Run: headless pygame with SDL's dummy video driver; simulated clock (each Clock.tick advances the game by its frame time, no real sleeping); random seed 0; keys injected as events and as key.get_pressed() state; no mouse input.
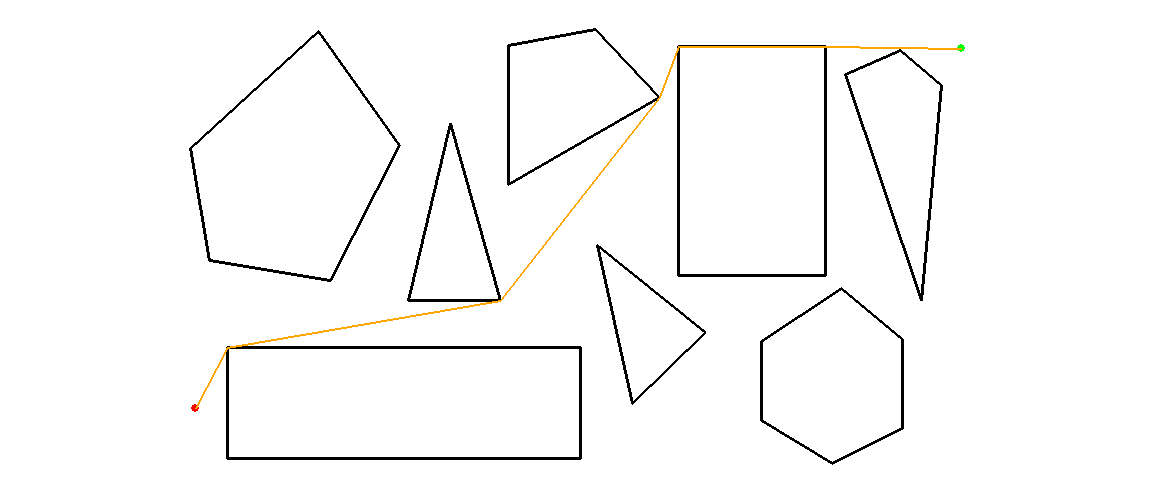
Frame 1 of 4 · flips 1–60 · no input
Frame 2 of 4 · flips 61–180 · tapped SPACE, RETURN · held RIGHT (→), D · screen unchanged from frame 1, image omitted
Frame 3 of 4 · flips 181–300 · held DOWN (↓), S · screen unchanged from frame 2, image omitted
Frame 4 of 4 · flips 301–420 · held LEFT (←), A, UP (↑), W · screen unchanged from frame 3, image omitted

The pygame program that drew these frames:

import math
import pygame

pygame.init()
pygame.display.set_caption("Andrew's A* Search Visualization")

columns, rows = (1151,478)
screen = pygame.display.set_mode((columns,rows))

WHITE = (255,255,255) # screen color
BLACK = (0,0,0) # polygon color
ORANGE = (255,165,0) # line color
GREEN = (0,255,0) # goal color
RED = (255,0,0) # start color

start = (195,408); goal = (961,48)

polygon1 = [(227,458),(227,347),(580,347),(580,458)]
polygon2 = [(209,260),(330,280),(399,145),(318,31),(190,148)]
polygon3 = [(408,300),(500,300),(450,123)]
polygon4 = [(508,184),(508,45),(595,29),(659,97)]
polygon5 = [(597,245),(632,403),(705,332)]
polygon6 = [(678,275),(678,46),(825,46),(825,275)]
polygon7 = [(761,341),(841,288),(902,339),(902,428),(832,463),(761,420)]
polygon8 = [(845,74),(921,300),(941,85),(900,50)]
polygons = [polygon1,polygon2,polygon3,polygon4,polygon5,polygon6,polygon7,polygon8]
nodes = polygon1 + polygon2 + polygon3 + polygon4 + polygon5 + polygon6 + polygon7 + polygon8
nodes.append(goal)

def getLines():
    linesList = []
    for polygon in polygons:
        for index in range(len(polygon)):
            linesList.append((polygon[index],polygon[(index+1) % len(polygon)]))
    return linesList
lines = getLines()

# draw static field stuff using SDL & OpenGL's weird coordinate system
def drawField():
    for polygon in polygons:
        pygame.draw.polygon(screen,BLACK,polygon,3)
    pygame.draw.circle(screen,RED,start,4)
    pygame.draw.circle(screen,GREEN,goal,4)

# aka calculate h(n) for dist to goal, and g(n) for dist from currNode
# best path has the lowest h(n) + g(n)
def calculateDist(node1,node2):
    return math.sqrt((node2[0]-node1[0])**2 + ((rows-node2[1])-(rows-node1[1]))**2)

def ccw(A,B,C):
    return (C[1]-A[1]) * (B[0]-A[0]) > (B[1]-A[1]) * (C[0]-A[0])

def intersect(A,B,C,D):
    return ccw(A,C,D) != ccw(B,C,D) and ccw(A,B,C) != ccw(A,B,D)

def notLine(currNode,node):
    for line in lines:
        if (line == (currNode,node)) or (line == (node,currNode)):
            return False
    return True

# because lines to nodes may overlap with node locations
def getOffset(p1,p2):
    if p1 > p2:
        return -1
    elif p1 == p2:
        return 0
    else:
        return 1

def findNeighbors(currNode):
    neighbors = []
    # for every node, shoot a line to it;
    # if it intersects with a polygon line, disregard it
    for node in nodes:
        neighbors.append(node)
        for line in lines:
            offsetX1 = getOffset(currNode[0],node[0])
            offsetY1 = getOffset(rows-currNode[1],rows-node[1])
            offsetX2 = getOffset(node[0],currNode[0])
            offsetY2 = getOffset(rows-node[1],rows-currNode[1])
            if intersect((currNode[0]+offsetX1,rows-currNode[1]+offsetY1),(node[0]+offsetX2,rows-node[1]+offsetY2),(line[0][0],rows-line[0][1]),(line[1][0],rows-line[1][1])) and notLine(currNode,node):
                neighbors.pop()
                break
    return neighbors

# stores nodes we've already "expanded"
seenList = []
def aStar(currNode,currFn,currPath):
    global finalPath
    newPath = currPath + [currNode]
    neighbors = findNeighbors(currNode)
    neighborList = []
    shortestUnseenNeighbor = []
    smallestFn = 0
    for neighbor in neighbors:
        if neighbor == goal:
            newPath.append(neighbor)
            finalPath = newPath
            return
        newFn = currFn + calculateDist(currNode,neighbor) + (calculateDist(neighbor,goal)*1.5)
        if neighbor != currNode:
            neighborList.append([neighbor,newFn,newPath])

    for neighbor in neighborList:
        if (neighbor[1] < smallestFn) or (smallestFn == 0) and (neighbor[0] not in seenList):
            shortestUnseenNeighbor = neighbor
            smallestFn = neighbor[1]

    # A* the neighbor with the shortest f(n) that we haven't seen before
    seenList.append(shortestUnseenNeighbor[0])
    aStar(shortestUnseenNeighbor[0],shortestUnseenNeighbor[1],shortestUnseenNeighbor[2])

aStar(start,0,[])

# draw the shortest path from A*
def drawLines():
    lastNode = start
    for node in finalPath:
        pygame.draw.line(screen,ORANGE,lastNode,node,2)
        lastNode = node

running = True
while running:
    # poll exit
    for event in pygame.event.get():
        if event.type == pygame.QUIT:
            running = False

    # draw background, then shapes and lines, and update screen
    screen.fill(WHITE); drawField(); drawLines(); pygame.display.update()

pygame.quit()
